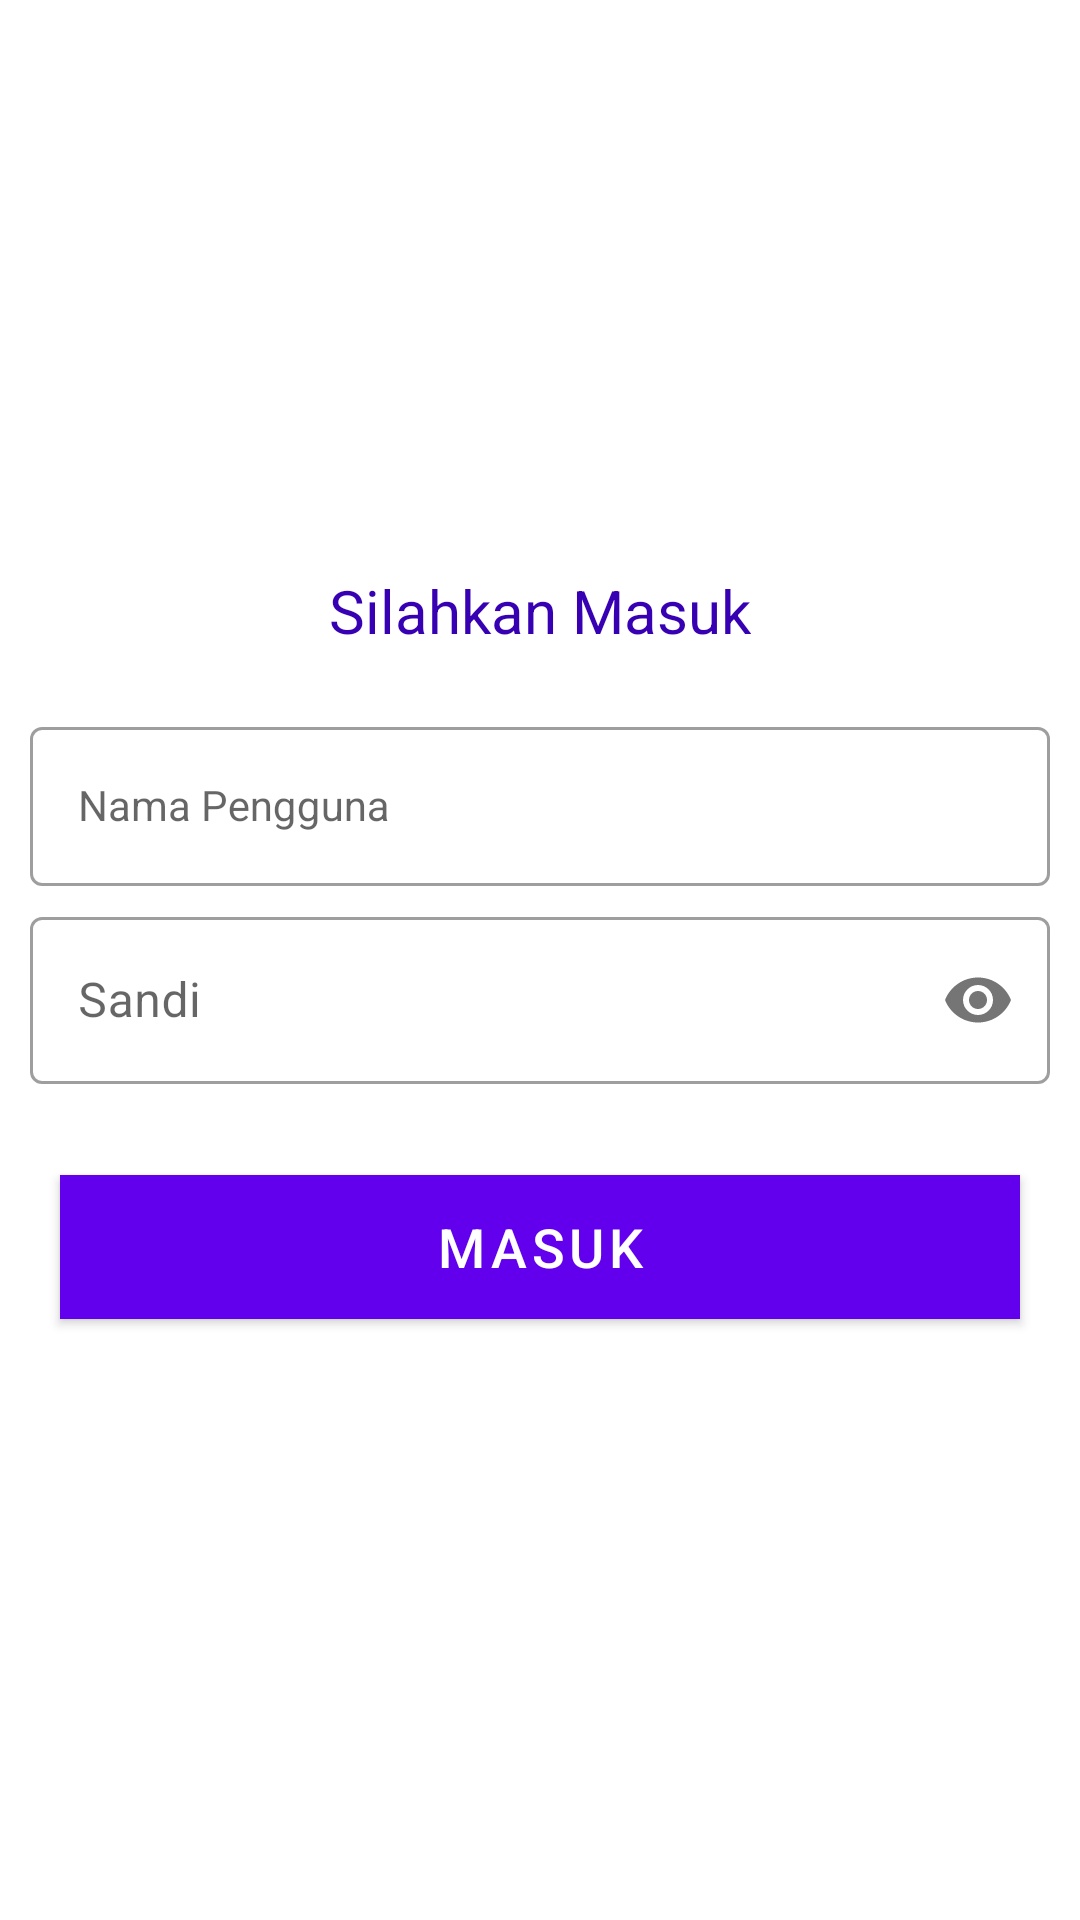

The Android layout XML behind this screen, and the referenced resources:
<!-- AndroidManifest.xml: application theme AppTheme -->
<!-- res/layout/activity_login.xml -->
<?xml version="1.0" encoding="utf-8"?>
<LinearLayout xmlns:android="http://schemas.android.com/apk/res/android"
    xmlns:app="http://schemas.android.com/apk/res-auto"
    xmlns:tools="http://schemas.android.com/tools"
    android:layout_width="match_parent"
    android:layout_height="match_parent"
    android:layout_gravity="center"
    android:gravity="center"
    android:orientation="vertical"
    tools:context=".Activity.LoginActivity">

    <LinearLayout
        android:padding="10dp"
        android:gravity="center"
        app:layout_constraintTop_toTopOf="parent"
        android:layout_width="match_parent"
        android:layout_height="wrap_content"
        android:orientation="vertical">

        <TextView
            android:layout_width="wrap_content"
            android:layout_height="wrap_content"
            android:text="Silahkan Masuk"
            android:textColor="@color/colorPrimaryDark"
            android:textSize="20sp"/>

        <com.google.android.material.textfield.TextInputLayout
            style="@style/Widget.MaterialComponents.TextInputLayout.OutlinedBox"
            android:layout_marginTop="20dp"
            android:layout_width="match_parent"
            android:layout_height="wrap_content">
            <com.google.android.material.textfield.TextInputEditText
                android:id="@+id/etUsername"
                android:layout_width="match_parent"
                android:layout_height="wrap_content"
                android:layout_gravity="center_horizontal"
                android:hint="@string/hint_username"
                android:maxLines="1"
                android:inputType="text"
                style="@style/Widget.MaterialComponents.TextInputLayout.OutlinedBox"/>
        </com.google.android.material.textfield.TextInputLayout>

        <com.google.android.material.textfield.TextInputLayout
            style="@style/Widget.MaterialComponents.TextInputLayout.OutlinedBox"
            android:layout_marginTop="5dp"
            app:errorEnabled="true"
            app:passwordToggleEnabled="true"
            android:layout_width="match_parent"
            android:layout_height="wrap_content">
            <com.google.android.material.textfield.TextInputEditText
                android:id="@+id/etPassword"
                android:layout_marginTop="10dp"
                android:layout_width="match_parent"
                android:layout_height="wrap_content"
                android:layout_gravity="center_horizontal"
                android:hint="@string/hint_password"
                android:maxLines="1"
                android:inputType="textPassword"/>
        </com.google.android.material.textfield.TextInputLayout>

        <Button
            android:id="@+id/btnLogin"
            android:layout_margin="10dp"
            android:layout_weight="1"
            android:layout_width="match_parent"
            android:layout_height="wrap_content"
            android:text="@string/text_login"
            android:background="@color/colorPrimary"
            style="@style/Widget.MaterialComponents.Button"
            android:textSize="18sp"/>

    </LinearLayout>
</LinearLayout>
<!-- resources referenced by this layout -->
<resources>
  <string name="hint_password">Sandi</string>
  <string name="hint_username">Nama Pengguna</string>
  <string name="text_login">Masuk</string>
  <style name="AppTheme" parent="Theme.MaterialComponents.Light.DarkActionBar">
          
          <item name="colorPrimary">@color/colorPrimary</item>
          <item name="colorPrimaryDark">@color/colorPrimaryDark</item>
          <item name="colorAccent">@color/colorAccent</item>
          <item name="windowActionBar">true</item>
          <item name="windowNoTitle">true</item>
          
      </style>
  <!-- not gathered from this repository: default colours our renderer supplied (Android Studio template values) -->
  <color name="colorPrimary">#FF6200EE</color>
  <color name="colorPrimaryDark">#FF3700B3</color>
  <color name="colorAccent">#FF03DAC5</color>
</resources>
